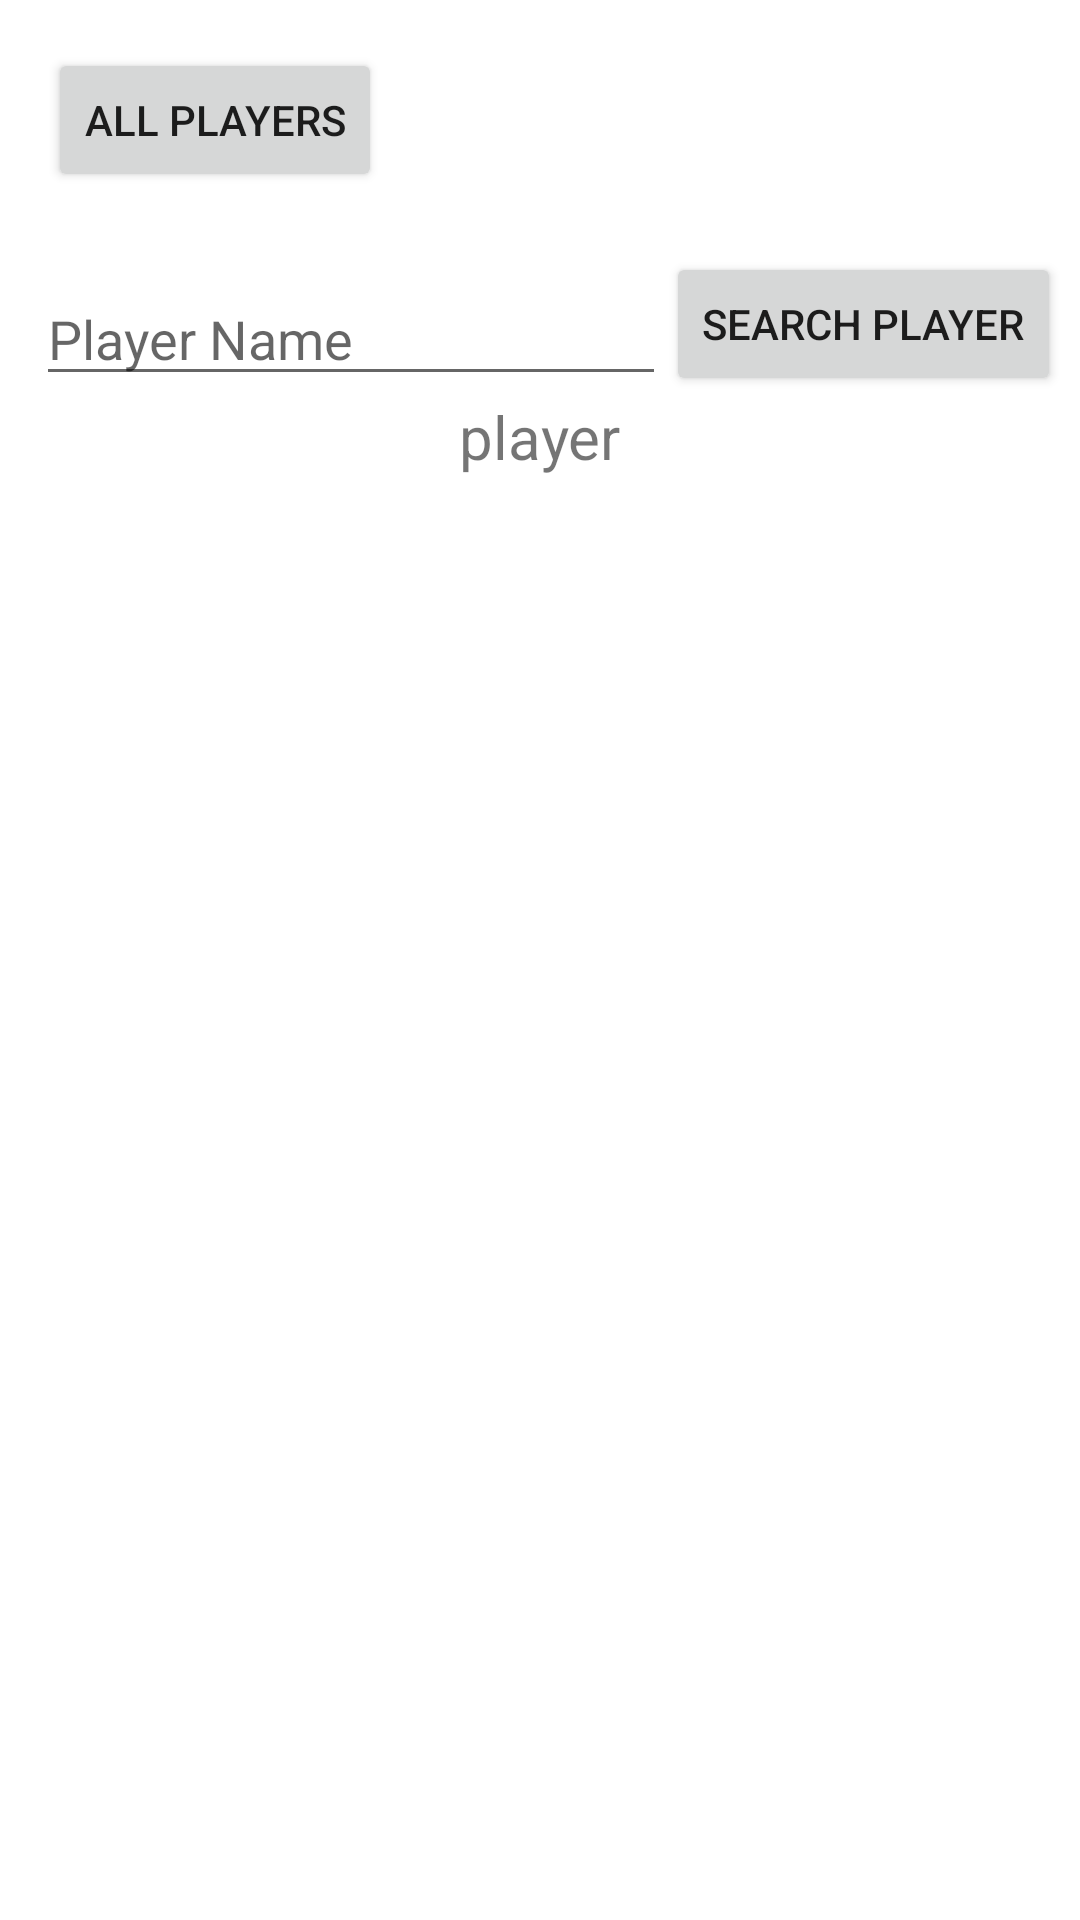

Here is an Android app screen rendered from its layout file. Give the layout XML and the strings, colors and styles it references.
<!-- AndroidManifest.xml: application theme Theme.EAD2ProjectApp -->
<!-- res/layout/activity_main.xml -->
<?xml version="1.0" encoding="utf-8"?>
<androidx.constraintlayout.widget.ConstraintLayout xmlns:android="http://schemas.android.com/apk/res/android"
    xmlns:app="http://schemas.android.com/apk/res-auto"
    xmlns:tools="http://schemas.android.com/tools"
    android:layout_width="match_parent"
    android:layout_height="match_parent"
    tools:context=".MainActivity">

    <Button
        android:id="@+id/players"
        android:layout_width="wrap_content"
        android:layout_height="wrap_content"
        android:layout_marginStart="16dp"
        android:layout_marginTop="16dp"
        android:text="@string/allPlayers"
        app:layout_constraintStart_toStartOf="parent"
        app:layout_constraintTop_toTopOf="parent"
        tools:ignore="MissingConstraints" />

    <ListView
        android:id="@+id/playerlist"
        android:layout_width="418dp"
        android:layout_height="400dp"
        android:layout_marginTop="180dp"
        android:background="@color/white"
        app:layout_constraintEnd_toEndOf="parent"
        app:layout_constraintHorizontal_bias="0.0"
        app:layout_constraintStart_toStartOf="parent"
        app:layout_constraintTop_toTopOf="parent" />


    <Button
        android:id="@+id/teampage"
        android:layout_width="154dp"
        android:layout_height="66dp"
        android:layout_marginTop="68dp"
        android:onClick="nextActivity"
        android:text="@string/teams"
        app:layout_constraintEnd_toEndOf="parent"
        app:layout_constraintHorizontal_bias="0.976"
        app:layout_constraintStart_toStartOf="parent"
        app:layout_constraintTop_toBottomOf="@+id/playerlist" />

    <Button
        android:id="@+id/searchPlayer"
        android:layout_width="wrap_content"
        android:layout_height="wrap_content"
        android:layout_marginTop="84dp"
        android:text="@string/searchPlayer"
        app:layout_constraintEnd_toEndOf="parent"
        app:layout_constraintHorizontal_bias="0.937"
        app:layout_constraintStart_toEndOf="@+id/players"
        app:layout_constraintTop_toTopOf="parent" />

    <EditText
        android:id="@+id/playerNameInput"
        android:layout_width="wrap_content"
        android:layout_height="wrap_content"
        android:layout_marginBottom="48dp"
        android:ems="10"
        android:hint="Player Name"
        android:inputType="textPersonName"
        app:layout_constraintBottom_toTopOf="@+id/playerlist"
        app:layout_constraintEnd_toEndOf="parent"
        app:layout_constraintHorizontal_bias="0.079"
        app:layout_constraintStart_toStartOf="parent"
        tools:ignore="TouchTargetSizeCheck" />

    <TextView
        android:id="@+id/playerview"
        android:layout_width="wrap_content"
        android:layout_height="wrap_content"
        android:text="player"
        android:textSize="20sp"
        app:layout_constraintEnd_toEndOf="parent"
        app:layout_constraintStart_toStartOf="parent"
        app:layout_constraintTop_toBottomOf="@+id/playerNameInput" />

    <Button
        android:id="@+id/translatebtn"
        android:layout_width="163dp"
        android:layout_height="78dp"
        android:layout_marginTop="64dp"
        android:text="@string/translator"
        app:layout_constraintEnd_toStartOf="@+id/teampage"
        app:layout_constraintHorizontal_bias="0.0"
        app:layout_constraintStart_toStartOf="parent"
        app:layout_constraintTop_toBottomOf="@+id/playerlist" />

</androidx.constraintlayout.widget.ConstraintLayout>
<!-- resources referenced by this layout -->
<resources>
  <string name="allPlayers">All Players</string>
  <string name="searchPlayer">Search Player</string>
  <string name="teams">Teams &gt;&gt;</string>
  <string name="translator">Arabic - English</string>
  <style name="Theme.EAD2ProjectApp" parent="Theme.MaterialComponents.DayNight.DarkActionBar">
          
          <item name="colorPrimary">@color/purple_500</item>
          <item name="colorPrimaryVariant">@color/purple_700</item>
          <item name="colorOnPrimary">@color/white</item>
          
          <item name="colorSecondary">@color/teal_200</item>
          <item name="colorSecondaryVariant">@color/teal_700</item>
          <item name="colorOnSecondary">@color/black</item>
          
          <item name="android:statusBarColor" tools:targetApi="l">?attr/colorPrimaryVariant</item>
          
      </style>
  <!-- not gathered from this repository: default colours our renderer supplied (Android Studio template values) -->
  <color name="purple_500">#FF6200EE</color>
  <color name="purple_700">#FF3700B3</color>
  <color name="teal_200">#FF03DAC5</color>
  <color name="teal_700">#FF018786</color>
  <color name="black">#FF000000</color>
  <color name="white">#FFFFFFFF</color>
</resources>
